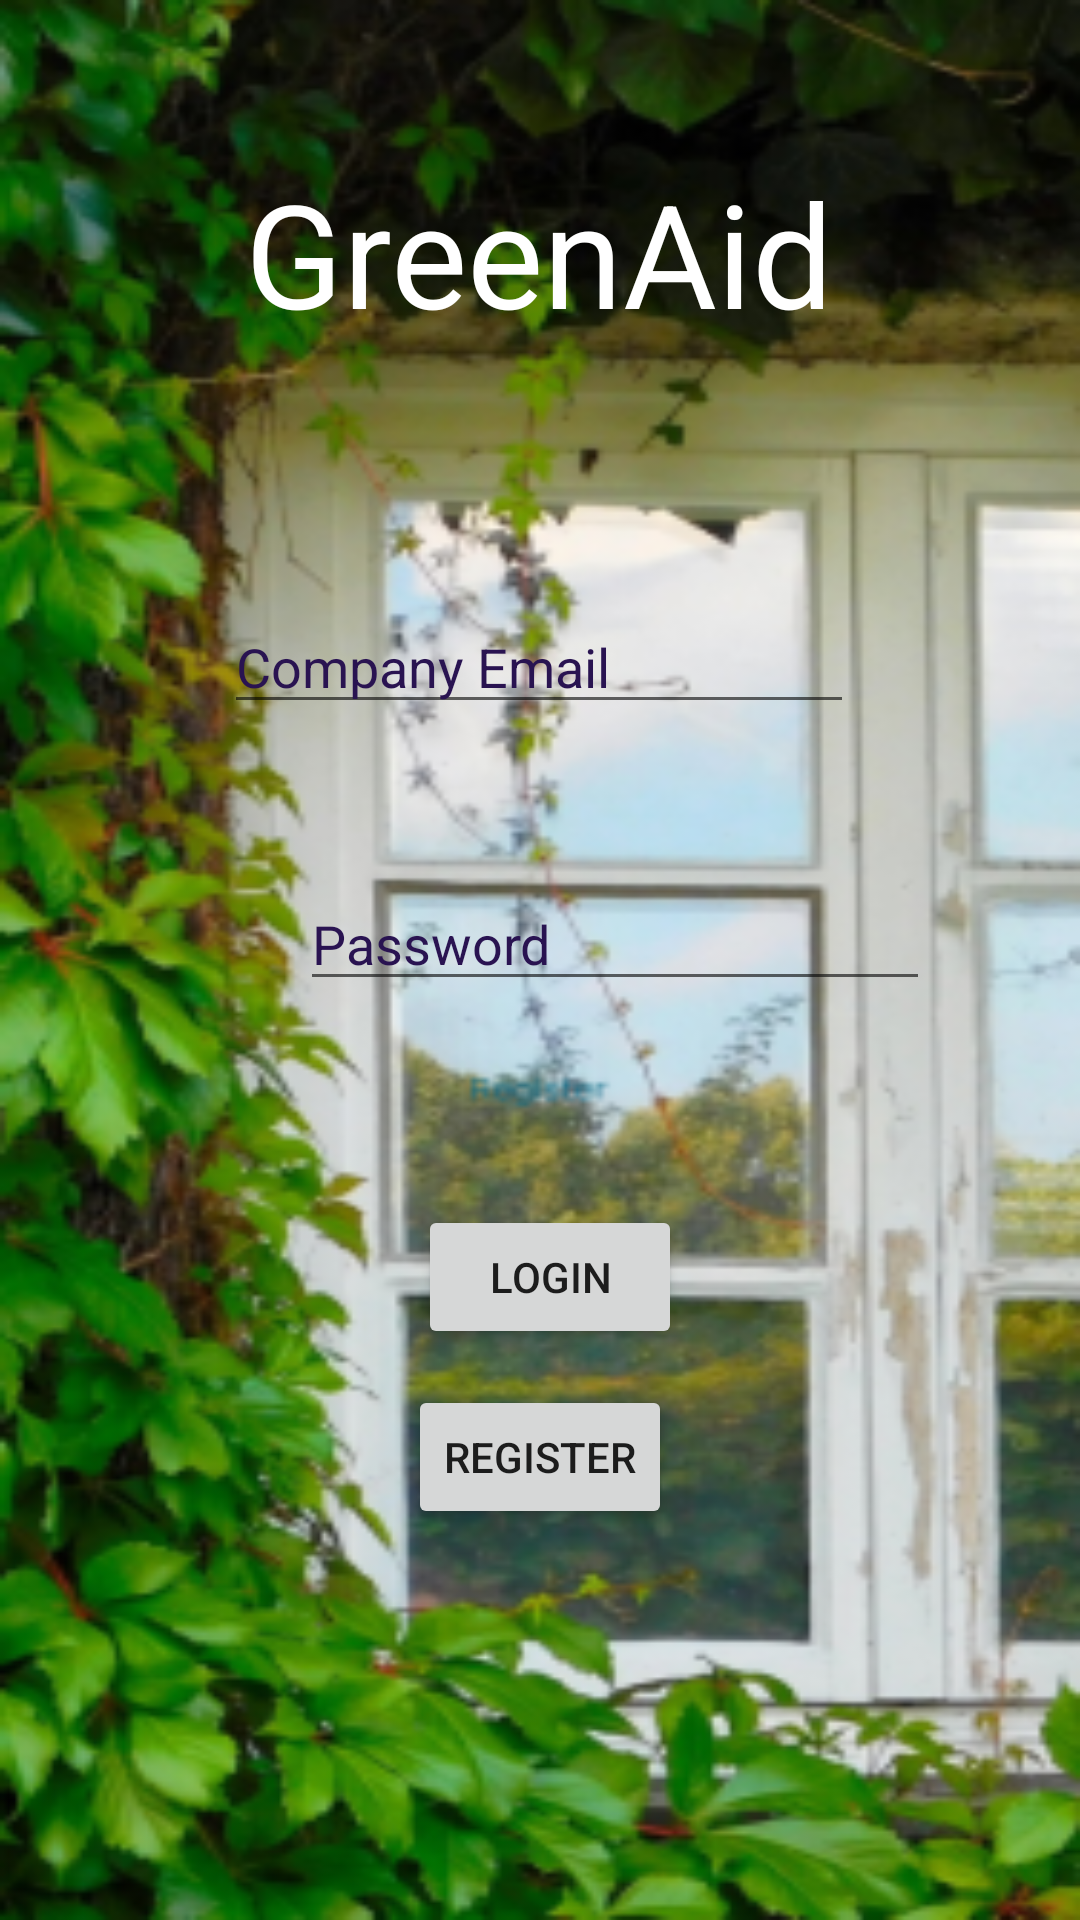

Produce the Android XML layout that renders to this screen, including the resource entries it uses.
<!-- AndroidManifest.xml: application theme Theme.MyRoute -->
<!-- res/layout/activity_login_page.xml -->
<?xml version="1.0" encoding="utf-8"?>
<androidx.constraintlayout.widget.ConstraintLayout xmlns:android="http://schemas.android.com/apk/res/android"
    xmlns:app="http://schemas.android.com/apk/res-auto"
    xmlns:tools="http://schemas.android.com/tools"
    android:layout_width="match_parent"
    android:layout_height="match_parent"
    android:background="@drawable/login"
    tools:context=".loginPage">

    <EditText
        android:id="@+id/editTextTextPersonName"
        android:layout_width="wrap_content"
        android:layout_height="wrap_content"
        android:layout_marginStart="100dp"
        android:layout_marginTop="200dp"
        android:layout_marginEnd="101dp"
        android:ems="10"
        android:hint="Company Email"
        android:inputType="textPersonName"
        android:textColorHint="#291351"
        app:layout_constraintEnd_toEndOf="parent"
        app:layout_constraintStart_toStartOf="parent"
        app:layout_constraintTop_toTopOf="parent" />

    <EditText
        android:id="@+id/editTextTextPassword"
        android:layout_width="wrap_content"
        android:layout_height="wrap_content"
        android:layout_marginStart="100dp"
        android:layout_marginTop="51dp"
        android:ems="10"
        android:hint="Password"
        android:inputType="textPassword"
        android:textColorHint="#291351"
        app:layout_constraintStart_toStartOf="parent"
        app:layout_constraintTop_toBottomOf="@+id/editTextTextPersonName" />

    <Button
        android:id="@+id/button"
        android:layout_width="wrap_content"
        android:layout_height="wrap_content"
        android:layout_marginStart="158dp"
        android:layout_marginTop="68dp"
        android:layout_marginEnd="158dp"
        android:onClick="loginNow"
        android:text="Login"
        app:layout_constraintEnd_toEndOf="parent"
        app:layout_constraintHorizontal_bias="0.428"
        app:layout_constraintStart_toStartOf="parent"
        app:layout_constraintTop_toBottomOf="@+id/editTextTextPassword" />

    <TextView
        android:id="@+id/textView4"
        android:layout_width="wrap_content"
        android:layout_height="wrap_content"
        android:layout_marginStart="100dp"
        android:layout_marginTop="52dp"
        android:layout_marginEnd="101dp"
        android:text="@string/appName"
        android:textColor="#FFFFFF"
        android:textSize="48sp"
        app:layout_constraintEnd_toEndOf="parent"
        app:layout_constraintStart_toStartOf="parent"
        app:layout_constraintTop_toTopOf="parent" />

    <Button
        android:id="@+id/button4"
        android:layout_width="wrap_content"
        android:layout_height="wrap_content"
        android:layout_marginStart="158dp"
        android:layout_marginTop="12dp"
        android:layout_marginEnd="158dp"
        android:onClick="openRegister"
        android:text="Register"
        app:layout_constraintEnd_toEndOf="parent"
        app:layout_constraintStart_toStartOf="parent"
        app:layout_constraintTop_toBottomOf="@+id/button" />
</androidx.constraintlayout.widget.ConstraintLayout>
<!-- resources referenced by this layout -->
<resources>
  <!-- drawable login: png bitmap (drawable, 161705 bytes) -->
  <string name="appName">GreenAid</string>
  <style name="Theme.MyRoute" parent="Theme.MaterialComponents.DayNight.DarkActionBar">
          
          <item name="colorPrimary">@color/purple_500</item>
          <item name="colorPrimaryVariant">@color/purple_700</item>
          <item name="colorOnPrimary">@color/white</item>
          
          <item name="colorSecondary">@color/teal_200</item>
          <item name="colorSecondaryVariant">@color/teal_700</item>
          <item name="colorOnSecondary">@color/black</item>
          
          <item name="android:statusBarColor" tools:targetApi="l">?attr/colorPrimaryVariant</item>
          
      </style>
  <!-- not gathered from this repository: default colours our renderer supplied (Android Studio template values) -->
  <color name="purple_500">#FF6200EE</color>
  <color name="purple_700">#FF3700B3</color>
  <color name="teal_200">#FF03DAC5</color>
  <color name="teal_700">#FF018786</color>
  <color name="black">#FF000000</color>
  <color name="white">#FFFFFFFF</color>
</resources>
